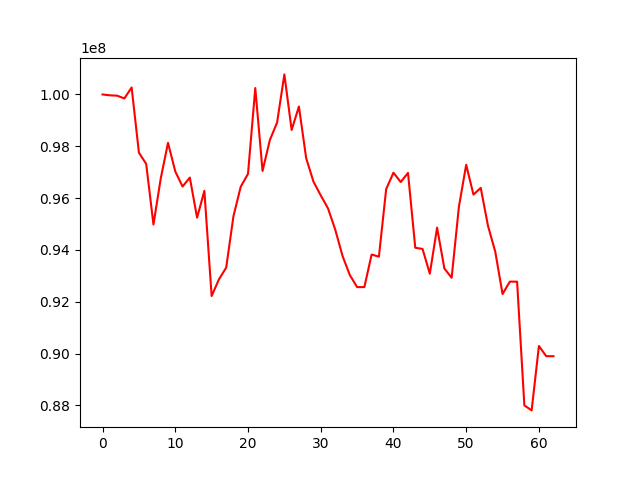

The data file committed next to this chart (first rows):
, 0
0, 100000000
1, 99967398
2, 99953936
3, 99846830
4, 100270062
5, 97755289
6, 97320154
7, 94981026
8, 96756023
9, 98135230
10, 97030995
11, 96448587
12, 96793983
13, 95246304
14, 96281027
15, 92223268
16, 92863613
17, 93316979
18, 95303680
19, 96440469
20, 96937370
21, 100248326
22, 97049226
23, 98238579
24, 98917308
25, 100774780
26, 98630676
27, 99534506
28, 97540087
29, 96637300
30, 96107266
31, 95605201
32, 94780028
33, 93766867
34, 93033493
35, 92567628
36, 92567628
37, 93824156
38, 93742340
39, 96349681
40, 96980816
41, 96621814
42, 96972624
43, 94086998
44, 94038880
45, 93084755
46, 94862661
47, 93286831
48, 92926852
49, 95666795
50, 97287651
51, 96135701
52, 96396828
53, 94929323
54, 93931409
55, 92299401
56, 92777444
57, 92777444
58, 88003034
59, 87809485
... 3 more rows
